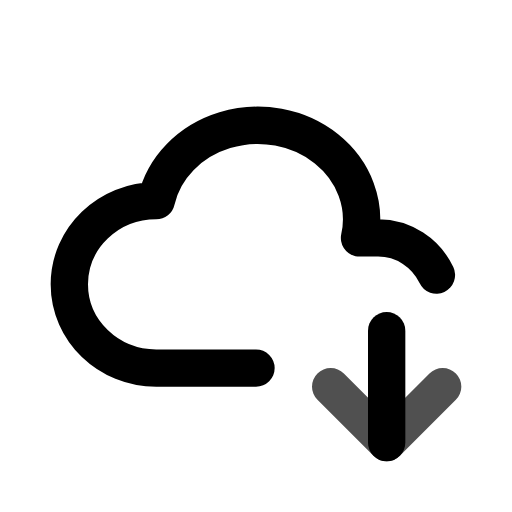
t = 0.00 s
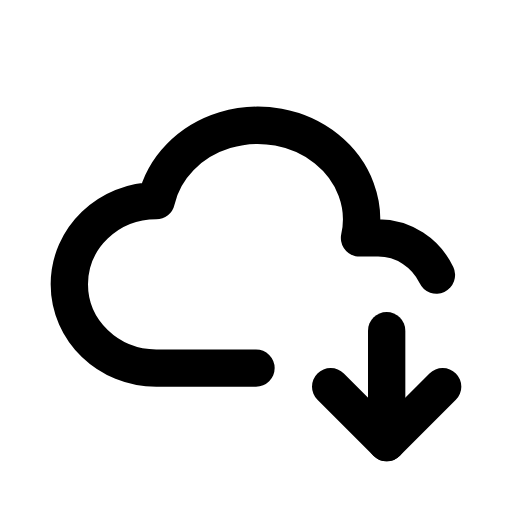
t = 0.80 s
t = 1.09 s: frame unchanged from t = 0.80 s, image omitted
t = 1.74 s: frame unchanged from t = 0.80 s, image omitted
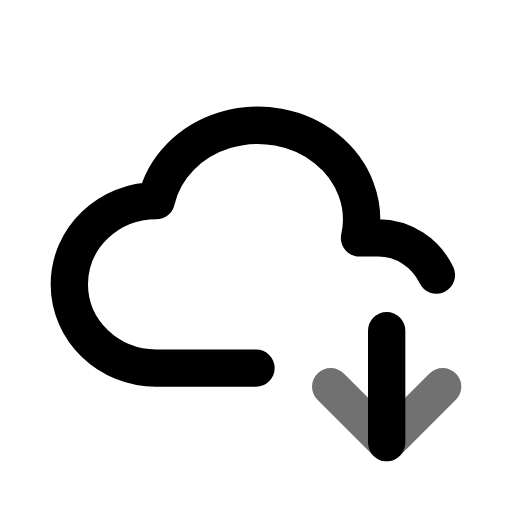
t = 2.26 s
t = 3.05 s: frame unchanged from t = 0.80 s, image omitted

The animated SVG that drew these frames (rendered in a browser with its animation timeline set to each time). Animation: 1 CSS @keyframes rule; one cycle of 3.45 s, repeats indefinitely.

<svg xmlns="http://www.w3.org/2000/svg" width="24" height="24" fill="none" stroke="currentColor" stroke-linecap="round" stroke-linejoin="round" stroke-width="2" viewBox="0 0 24 24">
    <!-- Generated by scripts/icon-expansion/generate.mjs -->
    <!-- Adapted from Tabler Icons 3.34.1.
MIT License

Copyright (c) 2020-2024 Paweł Kuna

Permission is hereby granted, free of charge, to any person obtaining a copy
of this software and associated documentation files (the "Software"), to deal
in the Software without restriction, including without limitation the rights
to use, copy, modify, merge, publish, distribute, sublicense, and/or sell
copies of the Software, and to permit persons to whom the Software is
furnished to do so, subject to the following conditions:

The above copyright notice and this permission notice shall be included in all
copies or substantial portions of the Software.

THE SOFTWARE IS PROVIDED "AS IS", WITHOUT WARRANTY OF ANY KIND, EXPRESS OR
IMPLIED, INCLUDING BUT NOT LIMITED TO THE WARRANTIES OF MERCHANTABILITY,
FITNESS FOR A PARTICULAR PURPOSE AND NONINFRINGEMENT. IN NO EVENT SHALL THE
AUTHORS OR COPYRIGHT HOLDERS BE LIABLE FOR ANY CLAIM, DAMAGES OR OTHER
LIABILITY, WHETHER IN AN ACTION OF CONTRACT, TORT OR OTHERWISE, ARISING FROM,
OUT OF OR IN CONNECTION WITH THE SOFTWARE OR THE USE OR OTHER DEALINGS IN THE
SOFTWARE. -->
    <style>
        @media (prefers-reduced-motion: no-preference) {
            @keyframes ira-exp-pulse { 0%, 100% { opacity: 1; } 22% { opacity: .45; } 40% { opacity: 1; } }
            [data-ira-motion="cloud-down"] { transform-box: fill-box; transform-origin: center; animation: ira-exp-pulse 2.65s ease-in-out -0.8s infinite; }
        }
    </style>
    <g transform="translate(1.5 1.5) scale(.875)"><path d="M12 18.004h-5.343c-2.572 -.004 -4.657 -2.011 -4.657 -4.487c0 -2.475 2.085 -4.482 4.657 -4.482c.393 -1.762 1.794 -3.2 3.675 -3.773c1.88 -.572 3.956 -.193 5.444 1c1.488 1.19 2.162 3.007 1.77 4.769h.99c1.38 0 2.573 .813 3.13 1.99"/><path d="M19 16v6"/></g>
    <g data-ira-motion="cloud-down"><g transform="translate(1.5 1.5) scale(.875)"><path d="M22 19l-3 3l-3 -3"/></g></g>
</svg>
